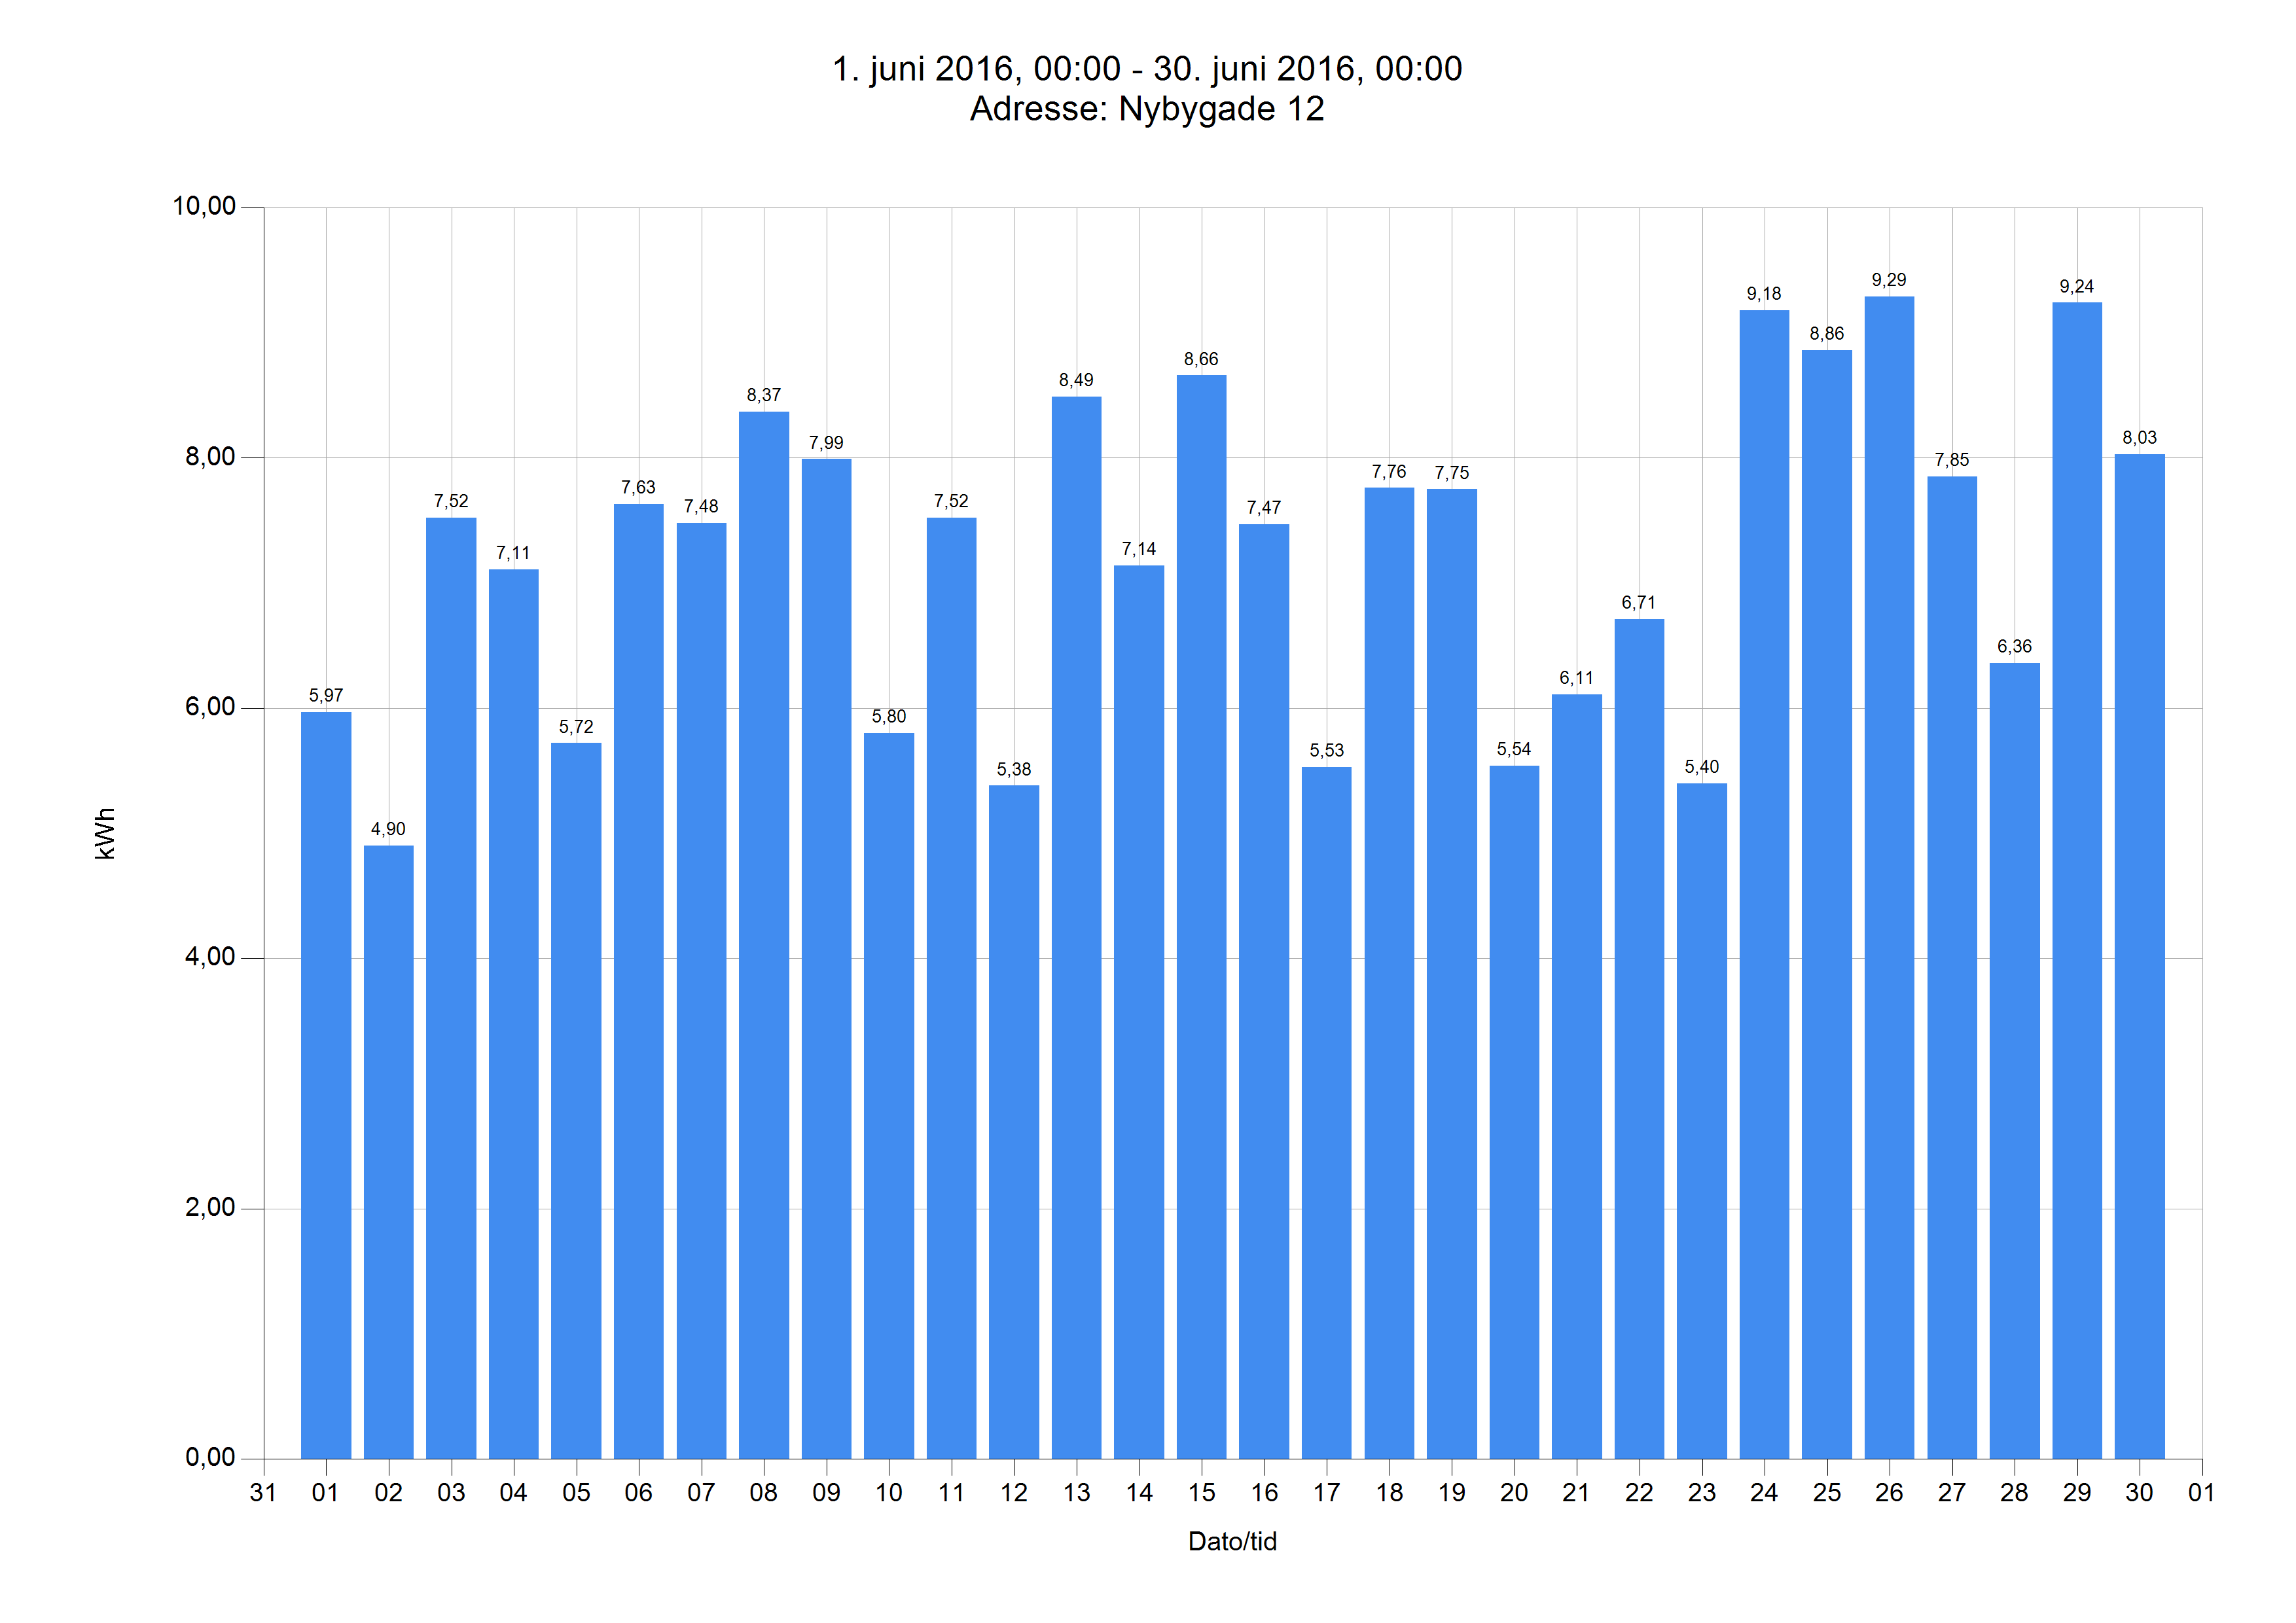

The file beside this chart, header and first rows:
Dato	Tidspunkt	kWh	kg CO2	Adresse
01.06.16	00.00	5,97	2,28	Nybygade 12
02.06.16	00.00	4,90	1,88	Nybygade 12
03.06.16	00.00	7,52	2,88	Nybygade 12
04.06.16	00.00	7,11	2,72	Nybygade 12
05.06.16	00.00	5,72	2,19	Nybygade 12
06.06.16	00.00	7,63	2,92	Nybygade 12
07.06.16	00.00	7,48	2,86	Nybygade 12
08.06.16	00.00	8,37	3,21	Nybygade 12
09.06.16	00.00	7,99	3,06	Nybygade 12
10.06.16	00.00	5,80	2,22	Nybygade 12
11.06.16	00.00	7,52	2,88	Nybygade 12
12.06.16	00.00	5,38	2,06	Nybygade 12
13.06.16	00.00	8,49	3,25	Nybygade 12
14.06.16	00.00	7,14	2,74	Nybygade 12
15.06.16	00.00	8,66	3,32	Nybygade 12
16.06.16	00.00	7,47	2,86	Nybygade 12
17.06.16	00.00	5,53	2,12	Nybygade 12
18.06.16	00.00	7,76	2,97	Nybygade 12
19.06.16	00.00	7,75	2,97	Nybygade 12
20.06.16	00.00	5,54	2,12	Nybygade 12
21.06.16	00.00	6,11	2,34	Nybygade 12
22.06.16	00.00	6,71	2,57	Nybygade 12
23.06.16	00.00	5,40	2,07	Nybygade 12
24.06.16	00.00	9,18	3,52	Nybygade 12
25.06.16	00.00	8,86	3,39	Nybygade 12
26.06.16	00.00	9,29	3,56	Nybygade 12
27.06.16	00.00	7,85	3,01	Nybygade 12
28.06.16	00.00	6,36	2,44	Nybygade 12
29.06.16	00.00	9,24	3,54	Nybygade 12
30.06.16	00.00	8,03	3,07	Nybygade 12
